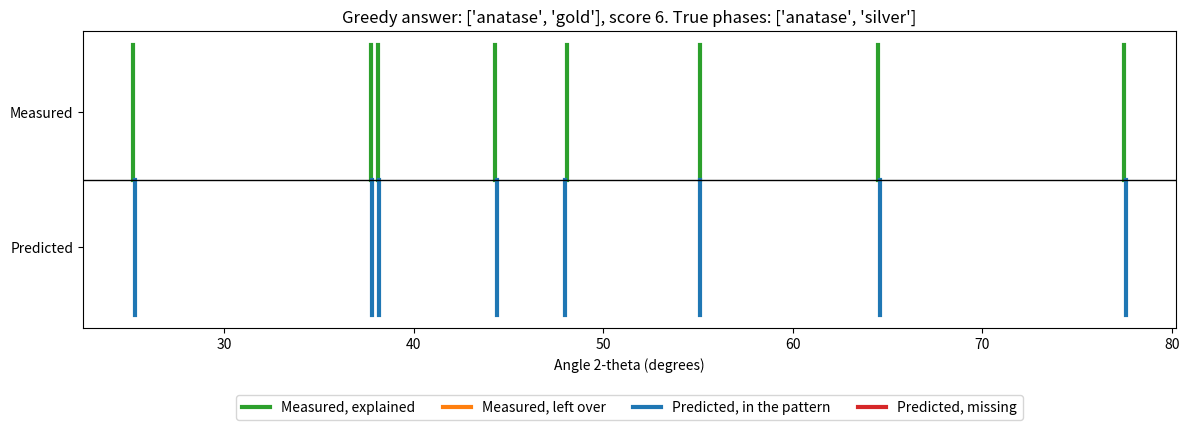
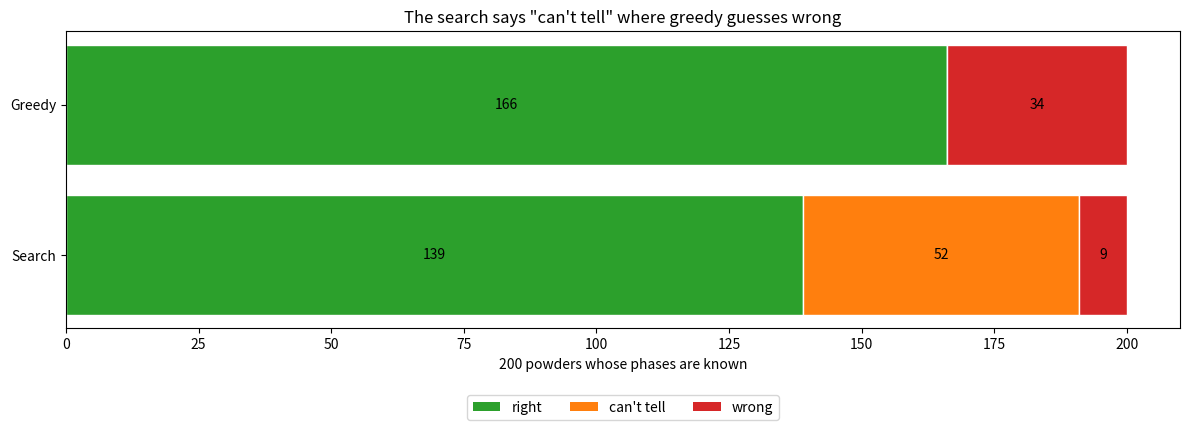

Generate these figures, in order, with matplotlib:
"""phase_hunt.py

Science AI: name the crystals in a powder from its X-ray pattern, with the same
tree search that chooses a chess move.

A beamline such as the PDF beamline at Brookhaven's NSLS-II shines X-rays through a
powder. The detector records peaks, each at an angle called 2-theta. Every crystal
phase (silicon, quartz, rutile, ...) makes its own fingerprint of peaks, so a powder
that mixes two or three phases shows all their peaks at once. Which phases are in
the powder? Scientists answer the question by searching a tree of phase sets: the
CrystalShift program (npj Computational Materials, 2025) did it on synchrotron data
from SSRL and CHESS, and the Dara program (Berkeley Lab, 2025) on the patterns of a
self-driving lab. Both report every set that explains the peaks about equally well,
because a scientist needs to know when the pattern alone cannot decide.

| Chess engine | Phase hunt |
| --- | --- |
| A position | The set of phases chosen so far |
| Legal moves | The library phases not in the set yet |
| make_move() copies the board | phases + [name] makes a new, longer list |
| Evaluation | Peaks explained, minus peaks left over, missing, and phases used |
| A one-move search, played again and again | Add the one phase that helps the score most, again and again |
| A search to a fixed depth | Score every set of up to three phases |
| Two move orders, one position | Quartz then rutile is the same set as rutile then quartz |
| Several moves with the best score | Several sets with the best score: the pattern cannot decide |
| Perft counts from published positions | Known mixtures: does the search name the true phases? |

This file uses common Python modules and does not import the engine: it reuses
the engine's ideas, not its code.
"""

import random
from dataclasses import dataclass, field

import matplotlib.pyplot as plt

TOLERANCE = 0.3  # Two peaks closer than this many degrees count as the same peak
MAX_PHASES = 3  # The most phases one powder may hold, which is the search depth
SEEN_CHANCE = 0.85  # The chance that a phase's peak shows up above the noise
SHIFT = 0.15  # A measured peak lands up to this many degrees from its true angle
EXPLAINED = 1  # Points for a measured peak that a chosen phase explains
LEFT_OVER = 1  # Points lost for a measured peak that no chosen phase explains
MISSING = 1  # Points lost for a predicted peak that the pattern does not show
PHASE_COST = 1  # Points lost for each phase, so a simpler explanation wins a tie
TRIALS = 200  # Powders in the benchmark
SILVER_POWDER = 12  # A benchmark powder of anatase and silver, a look-alike case

# The four strongest peaks of each phase, as 2-theta in degrees for copper X-rays
# (wavelength 1.5406 angstrom). Bragg's law turns each phase's published lattice
# size into these angles. Gold and silver have almost the same lattice size, so
# their peaks land less than 0.3 degrees apart.
LIBRARY = {
    "silicon": [28.4, 47.3, 56.1, 69.1],
    "halite": [31.7, 45.4, 56.5, 66.2],
    "quartz": [20.9, 26.6, 36.5, 50.1],
    "rutile": [27.4, 36.1, 41.2, 54.3],
    "anatase": [25.3, 37.8, 48.0, 55.1],
    "corundum": [25.6, 35.2, 43.4, 57.5],
    "zincite": [31.8, 34.4, 36.3, 56.6],
    "gold": [38.2, 44.4, 64.6, 77.6],
    "silver": [38.1, 44.3, 64.4, 77.4],
    "copper": [43.3, 50.4, 74.1, 89.9],
}
PHASE_NAMES = list(LIBRARY)  # The phases in library order, which the search follows

Phases = list[str]  # A set of phase names, such as ["quartz", "rutile"]


@dataclass
class Hunt:
    """What the search keeps while it runs."""

    score: int  # The best score found so far
    sets: list[Phases] = field(default_factory=list)  # Every set with that score
    nodes: int = 0  # Sets scored


def matches(peak: float, peaks: list[float]) -> bool:
    """Return True if some peak in peaks lies within TOLERANCE of this peak."""
    found = False
    for other in peaks:
        if abs(other - peak) <= TOLERANCE:
            found = True
    return found


def predicted_peaks(phases: Phases) -> list[float]:
    """Return every peak that the phases in the set would make, in one list."""
    peaks = []
    for name in phases:
        peaks += LIBRARY[name]  # Add the four peaks of this phase
    return peaks


def make_pattern(seed: int) -> tuple[list[float], Phases]:
    """
    Make the X-ray pattern of a powder that mixes one to three hidden phases.

    Parameters
    ----------
    seed : int
        The random seed, so the same seed always makes the same powder.

    Returns
    -------
    tuple[list[float], Phases]
        The measured peaks from low angle to high, and the true phases in
        alphabetical order. Each peak shows up with chance SEEN_CHANCE and lands
        up to SHIFT degrees from its true angle, the way real peaks do.
    """
    chooser = random.Random(seed)
    truth = chooser.sample(PHASE_NAMES, chooser.randint(1, MAX_PHASES))
    measured = []
    for name in truth:
        for peak in LIBRARY[name]:
            if chooser.random() < SEEN_CHANCE:
                measured.append(round(peak + chooser.uniform(-SHIFT, SHIFT), 2))
    return sorted(measured), sorted(truth)


def score(phases: Phases, measured: list[float]) -> int:
    """
    Evaluate a set of phases: how well does it explain the measured peaks?

    Parameters
    ----------
    phases : Phases
        The phases chosen so far, which may be none.
    measured : list[float]
        The peaks in the X-ray pattern.

    Returns
    -------
    int
        EXPLAINED points for each measured peak that one of the phases predicts,
        minus LEFT_OVER for each measured peak that none predicts, minus MISSING
        for each predicted peak the pattern does not show, minus PHASE_COST for
        each phase. A larger score is a better explanation.
    """
    predicted = predicted_peaks(phases)
    total = -PHASE_COST * len(phases)
    for peak in measured:
        if matches(peak, predicted):
            total += EXPLAINED
        else:
            total -= LEFT_OVER
    for peak in predicted:
        if not matches(peak, measured):
            total -= MISSING
    return total


def greedy_phases(measured: list[float]) -> Phases:
    """
    Build a set of phases one at a time, always adding the phase that raises the
    score most, the way a one-move search always takes the move with the best
    score.

    Parameters
    ----------
    measured : list[float]
        The peaks in the X-ray pattern.

    Returns
    -------
    Phases
        The phases in the order they were added. The set stops growing when no
        phase raises the score, or when it holds MAX_PHASES phases.
    """
    phases = []
    while len(phases) < MAX_PHASES:
        best_name = None
        best_score = score(phases, measured)
        for name in PHASE_NAMES:
            if name in phases:
                continue
            # Try the phase on a new list, the way make_move() copies the board
            trial_score = score(phases + [name], measured)
            if trial_score > best_score:
                best_name = name
                best_score = trial_score
        if best_name is None:
            break
        phases = phases + [best_name]
    return phases


def search(
    phases: Phases, measured: list[float], depth: int, start: int, hunt: Hunt
) -> None:
    """
    Score this set of phases and every set that can grow from it, and keep every
    set that ties for the best score in hunt.

    Phases are added only in library order, from PHASE_NAMES[start] on. Quartz
    then rutile and rutile then quartz make the same set, so the search scores
    each set once instead of once for every order.

    Parameters
    ----------
    phases : Phases
        The phases chosen so far. The search never changes this list: each
        bigger set is a new list, the way make_move() returns a new board.
    measured : list[float]
        The peaks in the X-ray pattern.
    depth : int
        How many more phases the set may take.
    start : int
        The index in PHASE_NAMES of the first phase the search may add.
    hunt : Hunt
        The best score so far and every set that earns it. The search adds one
        to hunt.nodes for each set it scores.
    """
    hunt.nodes += 1
    here = score(phases, measured)
    if here > hunt.score:
        hunt.score = here
        hunt.sets = [phases]
    elif here == hunt.score:
        hunt.sets.append(phases)
    if depth == 0:
        return
    for index in range(start, len(PHASE_NAMES)):
        bigger = phases + [PHASE_NAMES[index]]  # A new set with one more phase
        search(bigger, measured, depth - 1, index + 1, hunt)  # Recursive call to itself


def run_search(measured: list[float]) -> Hunt:
    """Search every set of up to MAX_PHASES phases, starting from the empty set."""
    hunt = Hunt(score=score([], measured))
    search([], measured, MAX_PHASES, 0, hunt)
    return hunt


def search_answer(measured: list[float]) -> list[Phases]:
    """Return every set of phases that ties for the best score."""
    return run_search(measured).sets


def greedy_answer(measured: list[float]) -> list[Phases]:
    """Return the greedy set as the one and only answer."""
    return [greedy_phases(measured)]


def sets_every_order(depth: int) -> int:
    """
    Count the sets a search would score if it tried every order of the phases.

    With 10 phases and depth 3 the count is 1 + 10 + 10*9 + 10*9*8 = 821.
    """
    total = 1  # The empty set at the root
    layer = 1
    for level in range(depth):
        layer = layer * (len(PHASE_NAMES) - level)
        total += layer
    return total


def judge(answer: list[Phases], truth: Phases) -> str:
    """
    Compare an answer with the true phases.

    Returns
    -------
    str
        "right" when the answer is one set and it is the truth, "can't tell" when
        the truth is one of several sets that tie, and "wrong" otherwise.
    """
    truth_found = False
    for phases in answer:
        if sorted(phases) == truth:
            truth_found = True
    if not truth_found:
        return "wrong"
    if len(answer) == 1:
        return "right"
    return "can't tell"


def benchmark(strategy, trials: int = TRIALS) -> dict[str, int]:
    """
    Run a strategy on the benchmark powders and count its verdicts.

    Parameters
    ----------
    strategy : function
        Turns a list of measured peaks into a list of answer sets, such as
        greedy_answer or search_answer.
    trials : int
        The number of powders, made with seeds 0, 1, 2, ...

    Returns
    -------
    dict[str, int]
        How many powders got each verdict from judge().
    """
    counts = {"right": 0, "can't tell": 0, "wrong": 0}
    for seed in range(trials):
        measured, truth = make_pattern(seed)
        counts[judge(strategy(measured), truth)] += 1
    return counts


def show_benchmark(name: str, counts: dict[str, int]) -> None:
    """Print one strategy's verdicts on one line."""
    unsure = counts["can't tell"]
    print(
        f"  {name:6}: {counts['right']:3} right, {unsure:3} can't tell, "
        f"{counts['wrong']:3} wrong"
    )


def show_answer_graph(phases: Phases, measured: list[float], truth: Phases) -> None:
    """Draw the measured peaks above the peaks that a set of phases predicts."""
    predicted = predicted_peaks(phases)
    _, ax = plt.subplots(figsize=(12, 4.5))
    ax.plot([], [], color="tab:green", linewidth=3, label="Measured, explained")
    ax.plot([], [], color="tab:orange", linewidth=3, label="Measured, left over")
    ax.plot([], [], color="tab:blue", linewidth=3, label="Predicted, in the pattern")
    ax.plot([], [], color="tab:red", linewidth=3, label="Predicted, missing")
    for peak in measured:
        color = "tab:green" if matches(peak, predicted) else "tab:orange"
        ax.plot([peak, peak], [0, 1], color=color, linewidth=3)
    for peak in predicted:
        color = "tab:blue" if matches(peak, measured) else "tab:red"
        ax.plot([peak, peak], [-1, 0], color=color, linewidth=3)
    ax.axhline(0, color="black", linewidth=1)
    ax.set_yticks((-0.5, 0.5), ("Predicted", "Measured"))
    ax.set_xlabel("Angle 2-theta (degrees)")
    ax.set_title(
        f"Greedy answer: {phases}, score {score(phases, measured)}. "
        f"True phases: {truth}"
    )
    ax.legend(loc="upper center", bbox_to_anchor=(0.5, -0.2), ncols=4)
    plt.tight_layout()
    print("Close the graph window to continue.")
    plt.show()


def show_verdict_graph(greedy: dict[str, int], searched: dict[str, int]) -> None:
    """Draw how many powders greedy and the search get right, unsure, and wrong."""
    colors = {"right": "tab:green", "can't tell": "tab:orange", "wrong": "tab:red"}
    _, ax = plt.subplots(figsize=(12, 4.5))
    for verdict, color in colors.items():
        ax.barh(0, 0, color=color, label=verdict)  # An empty bar names the legend
    for row, counts in enumerate((greedy, searched)):
        left = 0
        for verdict, color in colors.items():
            count = counts[verdict]
            ax.barh(row, count, left=left, color=color, edgecolor="white")
            if count > 0:
                ax.text(left + count / 2, row, str(count), ha="center", va="center")
            left += count
    ax.set_yticks((0, 1), ("Greedy", "Search"))
    ax.invert_yaxis()  # Greedy goes at the top
    ax.set_xlabel(f"{TRIALS} powders whose phases are known")
    ax.set_title('The search says "can\'t tell" where greedy guesses wrong')
    ax.legend(loc="upper center", bbox_to_anchor=(0.5, -0.2), ncols=3)
    plt.tight_layout()
    print("Close the graph window to continue.")
    plt.show()


def main():
    measured, truth = make_pattern(SILVER_POWDER)
    print(f"Powder {SILVER_POWDER} shows {len(measured)} peaks: {measured}")
    print(f"  True phases:  {truth}")
    print(
        f"  Greedy says:  {greedy_phases(measured)}  (expected: gold, which is wrong)"
    )
    print(f"Benchmark: {TRIALS} powders of 1 to {MAX_PHASES} phases")
    greedy_counts = benchmark(greedy_answer)
    show_benchmark("Greedy", greedy_counts)
    show_answer_graph(greedy_phases(measured), measured, truth)
    hunt = run_search(measured)
    print(f"Powder {SILVER_POWDER} again")
    print(f"  Search says:  {hunt.sets}, each with score {hunt.score}")
    print("  (expected: gold or silver, a tie the pattern cannot decide)")
    search_counts = benchmark(search_answer)
    show_benchmark("Search", search_counts)
    print("  (expected: the search makes far fewer wrong calls than greedy)")
    print(
        f"Sets scored per powder: {hunt.nodes} in library order, "
        f"{sets_every_order(MAX_PHASES)} in every order  (expected: 176 and 821)"
    )
    show_verdict_graph(greedy_counts, search_counts)


if __name__ == "__main__":
    main()
